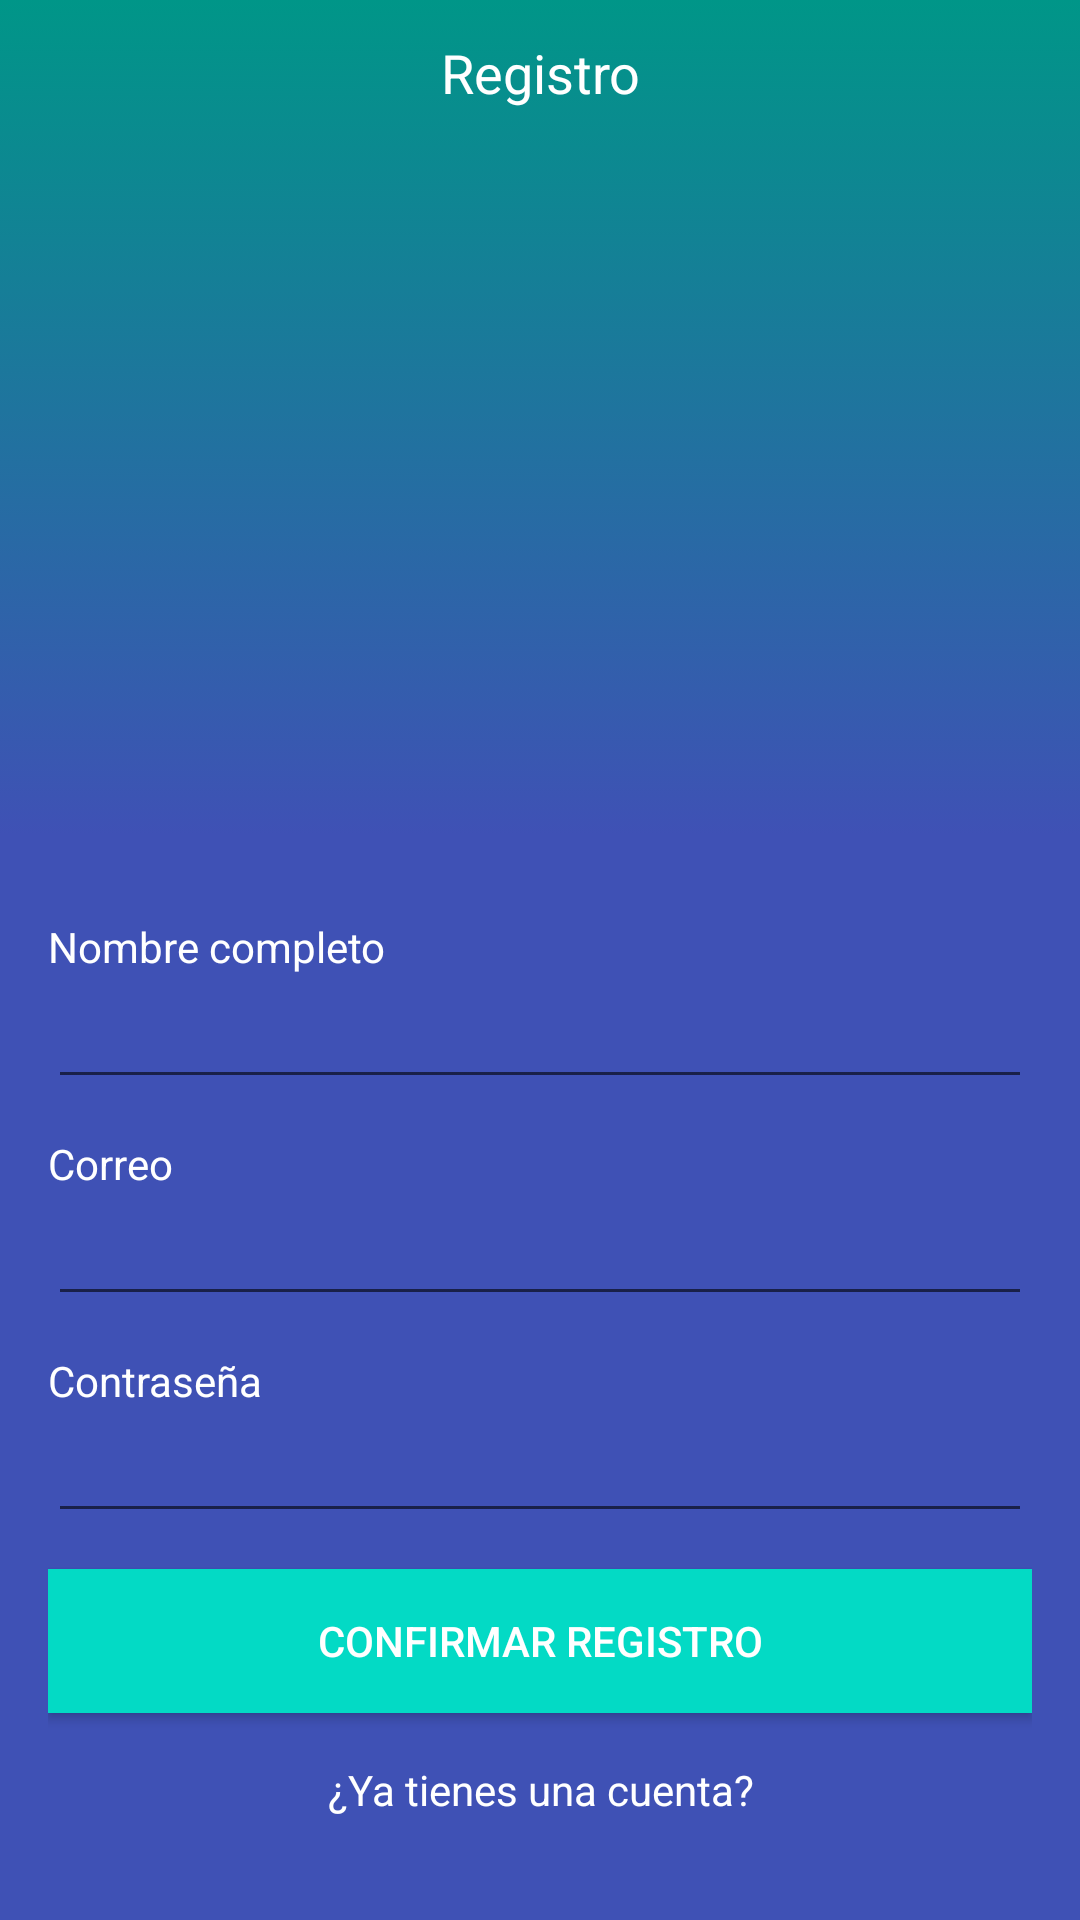

Produce the Android XML layout that renders to this screen, including the resource entries it uses.
<!-- AndroidManifest.xml: application theme Theme.Odontotrends -->
<!-- res/layout/activity_register.xml -->
<?xml version="1.0" encoding="utf-8"?>
<LinearLayout xmlns:android="http://schemas.android.com/apk/res/android"
    xmlns:app="http://schemas.android.com/apk/res-auto"
    xmlns:tools="http://schemas.android.com/tools"
    android:layout_width="match_parent"
    android:layout_height="match_parent"
    android:orientation="vertical"

    tools:context=".RegisterActivity">

    <TextView
        android:paddingTop="12dp"
        android:layout_width="match_parent"
        android:background="@drawable/bg_gradient"
        android:layout_height="0dp"
        android:textColor="@color/white"
        android:layout_weight="1"
        android:gravity="center_horizontal"
        android:text="@string/label_register"
        android:textAppearance="@style/TextAppearance.AppCompat.Medium" />

    <LinearLayout
        android:background="@color/colorPrimaryDarck"
        android:orientation="vertical"
        android:padding="16dp"
        android:layout_width="match_parent"
        android:layout_height="wrap_content">

        <TextView
            android:layout_width="wrap_content"
            android:layout_height="wrap_content"
            android:layout_marginTop="12dp"
            android:textColor="@color/white"
            android:text="@string/label_name" />

        <EditText
            android:textColor="@color/white"
            android:inputType="textPersonName"
            android:layout_width="match_parent"
            android:layout_height="wrap_content" />

        <TextView
            android:layout_width="wrap_content"
            android:layout_height="wrap_content"
            android:layout_marginTop="12dp"
            android:textColor="@color/white"
            android:text="@string/label_email" />

        <EditText
            android:textColor="@color/white"
            android:inputType="textEmailAddress"
            android:layout_width="match_parent"
            android:layout_height="wrap_content" />

        <TextView
            android:layout_width="wrap_content"
            android:layout_height="wrap_content"
            android:layout_marginTop="12dp"
            android:textColor="@color/white"
            android:text="@string/label_password" />

        <EditText
            android:textColor="@color/white"
            android:inputType="textPassword"
            android:layout_width="match_parent"
            android:layout_height="wrap_content" />

        <Button
            android:layout_width="match_parent"
            android:layout_height="wrap_content"
            android:layout_marginTop="12dp"
            android:textColor="@color/white"
            android:background="@color/teal_200"
            android:text="@string/btn_register" />

        <TextView
            android:id="@+id/tvGoToLogin"
            android:layout_width="match_parent"
            android:layout_height="wrap_content"
            android:gravity="center_horizontal"
            android:layout_marginTop="16dp"
            android:layout_marginBottom="18dp"
            android:textColor="@color/white"
            android:text="@string/label_go_to_login" />

    </LinearLayout>


</LinearLayout>
<!-- resources referenced by this layout -->
<resources>
  <color name="colorPrimaryDarck">#3F51B5</color>
  <color name="teal_200">#FF03DAC5</color>
  <color name="white">#FFFFFFFF</color>
  <!-- drawable bg_gradient (drawable) -->
  <?xml version="1.0" encoding="utf-8"?>
  <selector xmlns:android="http://schemas.android.com/apk/res/android">
      <item>
          <shape>
              <gradient
                  android:angle="90"
                  android:startColor="@color/colorPrimaryDarck"
                  android:endColor="@color/colorPrimary"
                  android:type="linear"/>
          </shape>
      </item>
  </selector>
  <string name="btn_register">Confirmar registro</string>
  <string name="label_email">Correo</string>
  <string name="label_go_to_login">¿Ya tienes una cuenta?</string>
  <string name="label_name">Nombre completo</string>
  <string name="label_password">Contraseña</string>
  <string name="label_register">Registro</string>
  <style name="Theme.Odontotrends" parent="Theme.MaterialComponents.DayNight.DarkActionBar">
          
          <item name="colorPrimary">@color/purple_500</item>
          <item name="colorPrimaryVariant">@color/purple_700</item>
          <item name="colorOnPrimary">@color/white</item>
          
          <item name="colorSecondary">@color/teal_200</item>
          <item name="colorSecondaryVariant">@color/teal_700</item>
          <item name="colorOnSecondary">@color/black</item>
          
          <item name="android:statusBarColor" tools:targetApi="l">?attr/colorPrimaryVariant</item>
          
      </style>
  <color name="colorPrimary">#009688</color>
  <color name="purple_500">#009688</color>
  <color name="purple_700">#FF3700B3</color>
  <color name="teal_700">#FF018786</color>
  <color name="black">#FF000000</color>
</resources>
